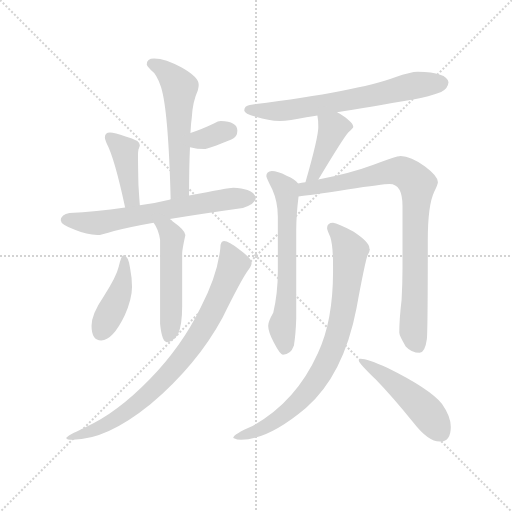
t = 0.00 s
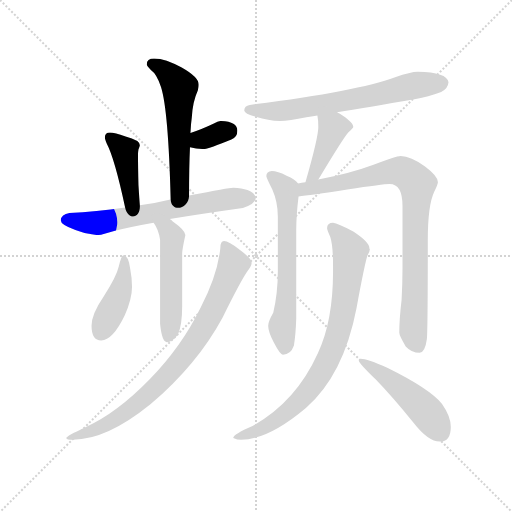
t = 1.97 s
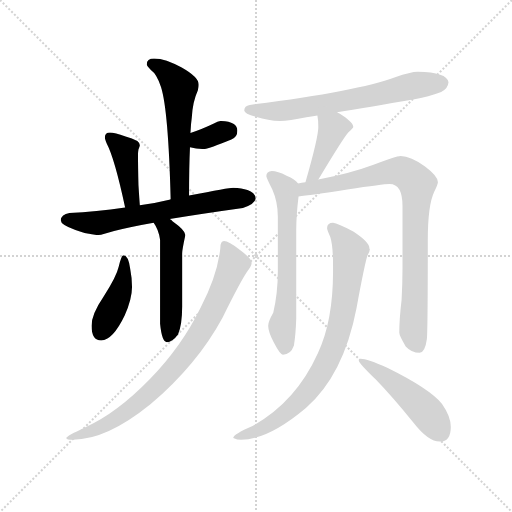
t = 3.94 s
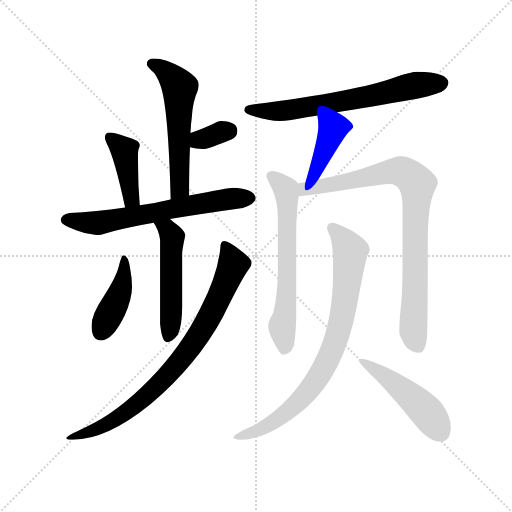
t = 5.91 s
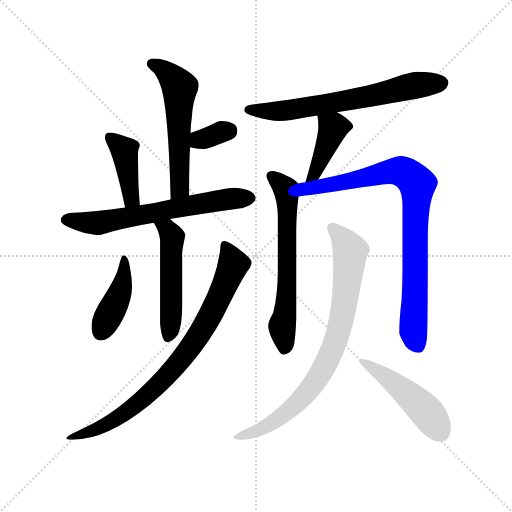
t = 7.89 s
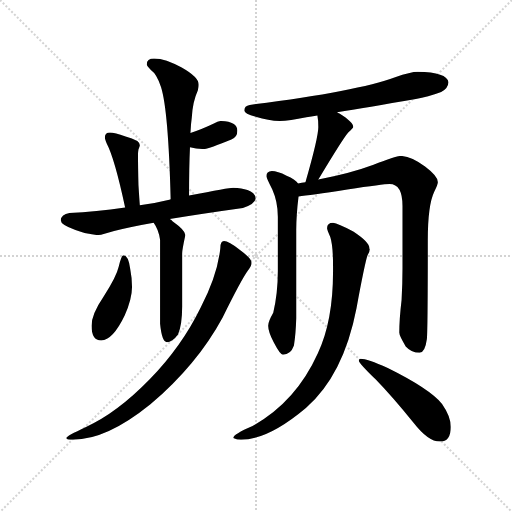
t = 9.86 s

The animated SVG that drew these frames (rendered in a browser with its animation timeline set to each time). Animation: 13 CSS @keyframes rules; one cycle of 9.86 s.

<svg version="1.1" viewBox="0 0 1024 1024" xmlns="http://www.w3.org/2000/svg">
  <g stroke="lightgray" stroke-dasharray="1,1" stroke-width="1" transform="scale(4, 4)">
    <line x1="0" y1="0" x2="256" y2="256"></line>
    <line x1="256" y1="0" x2="0" y2="256"></line>
    <line x1="128" y1="0" x2="128" y2="256"></line>
    <line x1="0" y1="128" x2="256" y2="128"></line>
  </g>
  <g transform="scale(0.92, -0.92) translate(60, -850)">
    <style type="text/css">
      
        @keyframes keyframes0 {
          from {
            stroke: blue;
            stroke-dashoffset: 573;
            stroke-width: 128;
          }
          65% {
            animation-timing-function: step-end;
            stroke: blue;
            stroke-dashoffset: 0;
            stroke-width: 128;
          }
          to {
            stroke: black;
            stroke-width: 1024;
          }
        }
        #make-me-a-hanzi-animation-0 {
          animation: keyframes0 0.71630859375s both;
          animation-delay: 0s;
          animation-timing-function: linear;
        }
      
        @keyframes keyframes1 {
          from {
            stroke: blue;
            stroke-dashoffset: 337;
            stroke-width: 128;
          }
          52% {
            animation-timing-function: step-end;
            stroke: blue;
            stroke-dashoffset: 0;
            stroke-width: 128;
          }
          to {
            stroke: black;
            stroke-width: 1024;
          }
        }
        #make-me-a-hanzi-animation-1 {
          animation: keyframes1 0.5242513020833334s both;
          animation-delay: 0.71630859375s;
          animation-timing-function: linear;
        }
      
        @keyframes keyframes2 {
          from {
            stroke: blue;
            stroke-dashoffset: 415;
            stroke-width: 128;
          }
          57% {
            animation-timing-function: step-end;
            stroke: blue;
            stroke-dashoffset: 0;
            stroke-width: 128;
          }
          to {
            stroke: black;
            stroke-width: 1024;
          }
        }
        #make-me-a-hanzi-animation-2 {
          animation: keyframes2 0.5877278645833334s both;
          animation-delay: 1.2405598958333335s;
          animation-timing-function: linear;
        }
      
        @keyframes keyframes3 {
          from {
            stroke: blue;
            stroke-dashoffset: 662;
            stroke-width: 128;
          }
          68% {
            animation-timing-function: step-end;
            stroke: blue;
            stroke-dashoffset: 0;
            stroke-width: 128;
          }
          to {
            stroke: black;
            stroke-width: 1024;
          }
        }
        #make-me-a-hanzi-animation-3 {
          animation: keyframes3 0.7887369791666666s both;
          animation-delay: 1.828287760416667s;
          animation-timing-function: linear;
        }
      
        @keyframes keyframes4 {
          from {
            stroke: blue;
            stroke-dashoffset: 520;
            stroke-width: 128;
          }
          63% {
            animation-timing-function: step-end;
            stroke: blue;
            stroke-dashoffset: 0;
            stroke-width: 128;
          }
          to {
            stroke: black;
            stroke-width: 1024;
          }
        }
        #make-me-a-hanzi-animation-4 {
          animation: keyframes4 0.6731770833333334s both;
          animation-delay: 2.6170247395833335s;
          animation-timing-function: linear;
        }
      
        @keyframes keyframes5 {
          from {
            stroke: blue;
            stroke-dashoffset: 427;
            stroke-width: 128;
          }
          58% {
            animation-timing-function: step-end;
            stroke: blue;
            stroke-dashoffset: 0;
            stroke-width: 128;
          }
          to {
            stroke: black;
            stroke-width: 1024;
          }
        }
        #make-me-a-hanzi-animation-5 {
          animation: keyframes5 0.5974934895833334s both;
          animation-delay: 3.290201822916667s;
          animation-timing-function: linear;
        }
      
        @keyframes keyframes6 {
          from {
            stroke: blue;
            stroke-dashoffset: 837;
            stroke-width: 128;
          }
          73% {
            animation-timing-function: step-end;
            stroke: blue;
            stroke-dashoffset: 0;
            stroke-width: 128;
          }
          to {
            stroke: black;
            stroke-width: 1024;
          }
        }
        #make-me-a-hanzi-animation-6 {
          animation: keyframes6 0.93115234375s both;
          animation-delay: 3.8876953125000004s;
          animation-timing-function: linear;
        }
      
        @keyframes keyframes7 {
          from {
            stroke: blue;
            stroke-dashoffset: 683;
            stroke-width: 128;
          }
          69% {
            animation-timing-function: step-end;
            stroke: blue;
            stroke-dashoffset: 0;
            stroke-width: 128;
          }
          to {
            stroke: black;
            stroke-width: 1024;
          }
        }
        #make-me-a-hanzi-animation-7 {
          animation: keyframes7 0.8058268229166666s both;
          animation-delay: 4.81884765625s;
          animation-timing-function: linear;
        }
      
        @keyframes keyframes8 {
          from {
            stroke: blue;
            stroke-dashoffset: 417;
            stroke-width: 128;
          }
          58% {
            animation-timing-function: step-end;
            stroke: blue;
            stroke-dashoffset: 0;
            stroke-width: 128;
          }
          to {
            stroke: black;
            stroke-width: 1024;
          }
        }
        #make-me-a-hanzi-animation-8 {
          animation: keyframes8 0.58935546875s both;
          animation-delay: 5.624674479166667s;
          animation-timing-function: linear;
        }
      
        @keyframes keyframes9 {
          from {
            stroke: blue;
            stroke-dashoffset: 647;
            stroke-width: 128;
          }
          68% {
            animation-timing-function: step-end;
            stroke: blue;
            stroke-dashoffset: 0;
            stroke-width: 128;
          }
          to {
            stroke: black;
            stroke-width: 1024;
          }
        }
        #make-me-a-hanzi-animation-9 {
          animation: keyframes9 0.7765299479166666s both;
          animation-delay: 6.214029947916667s;
          animation-timing-function: linear;
        }
      
        @keyframes keyframes10 {
          from {
            stroke: blue;
            stroke-dashoffset: 882;
            stroke-width: 128;
          }
          74% {
            animation-timing-function: step-end;
            stroke: blue;
            stroke-dashoffset: 0;
            stroke-width: 128;
          }
          to {
            stroke: black;
            stroke-width: 1024;
          }
        }
        #make-me-a-hanzi-animation-10 {
          animation: keyframes10 0.9677734375s both;
          animation-delay: 6.990559895833334s;
          animation-timing-function: linear;
        }
      
        @keyframes keyframes11 {
          from {
            stroke: blue;
            stroke-dashoffset: 835;
            stroke-width: 128;
          }
          73% {
            animation-timing-function: step-end;
            stroke: blue;
            stroke-dashoffset: 0;
            stroke-width: 128;
          }
          to {
            stroke: black;
            stroke-width: 1024;
          }
        }
        #make-me-a-hanzi-animation-11 {
          animation: keyframes11 0.9295247395833334s both;
          animation-delay: 7.958333333333334s;
          animation-timing-function: linear;
        }
      
        @keyframes keyframes12 {
          from {
            stroke: blue;
            stroke-dashoffset: 492;
            stroke-width: 128;
          }
          62% {
            animation-timing-function: step-end;
            stroke: blue;
            stroke-dashoffset: 0;
            stroke-width: 128;
          }
          to {
            stroke: black;
            stroke-width: 1024;
          }
        }
        #make-me-a-hanzi-animation-12 {
          animation: keyframes12 0.650390625s both;
          animation-delay: 8.887858072916668s;
          animation-timing-function: linear;
        }
      
    </style>
    
      <path d="M 275 723 Q 259 723 259 710 Q 259 707 268 698 Q 281 689 290 661 Q 306 611 311 417 C 312 387 351 395 351 425 Q 351 487 353 530 L 354 561 Q 355 581 357 595 Q 359 629 370 653 Q 372 661 372 666 Q 372 682 335 703 Q 300 723 275 723 Z" fill="lightgray"></path>
    
      <path d="M 353 530 Q 369 526 384 526 Q 391 526 443 547 Q 456 552 456 566 Q 456 586 420 587 Q 414 587 406 582 Q 377 568 354 561 C 325 552 324 537 353 530 Z" fill="lightgray"></path>
    
      <path d="M 244 404 Q 243 416 241 448 Q 240 487 240 515 Q 240 519 241 525 Q 244 532 244 534 Q 244 545 213 553 Q 189 562 179 562 Q 168 562 168 551 Q 168 548 172 538 Q 189 506 212 399 C 218 370 246 374 244 404 Z" fill="lightgray"></path>
    
      <path d="M 311 417 Q 310 416 308 416 Q 276 408 244 404 L 212 399 Q 148 390 91 387 Q 73 384 72 371 Q 72 361 104 350 Q 128 340 152 339 Q 160 339 188 348 Q 223 357 274 366 L 309 374 Q 375 385 468 398 Q 494 406 496 419 Q 494 432 478 437 Q 466 441 447 442 Q 438 442 351 425 L 311 417 Z" fill="lightgray"></path>
    
      <path d="M 274 366 Q 285 351 288 329 L 288 146 Q 292 106 303 106 Q 314 106 327 123 Q 336 144 336 183 L 336 299 Q 336 307 343 339 Q 343 349 315 369 Q 313 372 309 374 C 286 393 258 391 274 366 Z" fill="lightgray"></path>
    
      <path d="M 208 295 Q 204 295 198 270 Q 193 248 165 205 Q 139 167 139 142 Q 139 110 160 110 Q 185 110 211 164 Q 227 200 227 226 Q 227 246 223 266 Q 219 295 208 295 Z" fill="lightgray"></path>
    
      <path d="M 427 326 Q 419 326 419 311 Q 413 252 376 181 Q 335 97 266 26 Q 194 -48 127 -78 Q 84 -98 84 -102 Q 84 -106 99 -106 Q 172 -106 267 -29 Q 369 58 424 160 Q 465 243 479 262 Q 487 272 487 278 L 487 279 Q 487 288 461 307 Q 437 326 427 326 Z" fill="lightgray"></path>
    
      <path d="M 673 606 Q 735 616 844 635 Q 870 639 899 650 Q 914 657 915 671 Q 912 693 848 694 Q 833 694 799 682 Q 715 651 483 622 Q 471 620 471 610 Q 471 603 496 596 Q 524 587 548 587 Q 569 587 606 595 Q 616 597 630 599 L 673 606 Z" fill="lightgray"></path>
    
      <path d="M 630 599 Q 632 589 632 574 Q 632 551 604 454 C 596 425 616 435 632 460 Q 633 461 634 463 Q 685 548 697 562 Q 708 572 708 574 Q 708 584 678 603 Q 675 604 673 606 C 647 621 625 629 630 599 Z" fill="lightgray"></path>
    
      <path d="M 588 451 Q 582 460 563 468 Q 543 478 531 478 Q 519 477 519 467 Q 519 464 532 438 Q 544 411 544 379 L 544 261 Q 544 213 534 170 Q 523 151 523 142 Q 523 129 535 106 Q 549 79 555 79 Q 572 79 579 99 Q 583 124 584 158 L 584 350 Q 584 382 589 423 C 592 447 592 447 588 451 Z" fill="lightgray"></path>
    
      <path d="M 604 454 Q 596 453 588 451 C 559 445 559 420 589 423 Q 612 425 695 438 Q 773 450 787 450 Q 815 450 815 402 L 815 267 Q 815 235 813 198 Q 808 156 808 127 Q 808 120 822 97 Q 835 83 852 83 Q 864 83 868 113 Q 870 136 870 328 Q 870 404 884 433 Q 892 450 892 454 Q 892 467 864 488 Q 833 511 811 511 Q 801 511 752 492 Q 701 473 632 460 L 604 454 Z" fill="lightgray"></path>
    
      <path d="M 664 366 Q 651 366 651 354 Q 651 351 658 335 Q 664 317 664 272 L 664 259 Q 664 152 631 82 Q 583 -24 489 -76 Q 447 -94 447 -102 Q 456 -106 464 -106 Q 523 -106 605 -37 Q 687 35 715 180 Q 733 278 739 295 Q 744 303 744 308 Q 744 309 743 310 L 743 311 Q 743 324 708 347 Q 674 365 664 366 Z" fill="lightgray"></path>
    
      <path d="M 724 70 Q 720 70 720 66 Q 720 61 757 25 Q 792 -11 839 -69 Q 871 -110 896 -110 Q 920 -110 920 -78 Q 920 -55 901 -28 Q 874 5 783 50 Q 738 70 724 70 Z" fill="lightgray"></path>
    
    
      <clipPath id="make-me-a-hanzi-clip-0">
        <path d="M 275 723 Q 259 723 259 710 Q 259 707 268 698 Q 281 689 290 661 Q 306 611 311 417 C 312 387 351 395 351 425 Q 351 487 353 530 L 354 561 Q 355 581 357 595 Q 359 629 370 653 Q 372 661 372 666 Q 372 682 335 703 Q 300 723 275 723 Z"></path>
      </clipPath>
      <path clip-path="url(#make-me-a-hanzi-clip-0)" d="M 272 710 L 302 694 L 331 659 L 331 441 L 316 429" fill="none" id="make-me-a-hanzi-animation-0" stroke-dasharray="445 890" stroke-linecap="round"></path>
    
      <clipPath id="make-me-a-hanzi-clip-1">
        <path d="M 353 530 Q 369 526 384 526 Q 391 526 443 547 Q 456 552 456 566 Q 456 586 420 587 Q 414 587 406 582 Q 377 568 354 561 C 325 552 324 537 353 530 Z"></path>
      </clipPath>
      <path clip-path="url(#make-me-a-hanzi-clip-1)" d="M 363 537 L 373 546 L 437 566" fill="none" id="make-me-a-hanzi-animation-1" stroke-dasharray="209 418" stroke-linecap="round"></path>
    
      <clipPath id="make-me-a-hanzi-clip-2">
        <path d="M 244 404 Q 243 416 241 448 Q 240 487 240 515 Q 240 519 241 525 Q 244 532 244 534 Q 244 545 213 553 Q 189 562 179 562 Q 168 562 168 551 Q 168 548 172 538 Q 189 506 212 399 C 218 370 246 374 244 404 Z"></path>
      </clipPath>
      <path clip-path="url(#make-me-a-hanzi-clip-2)" d="M 182 548 L 211 523 L 222 433 L 226 419 L 238 409" fill="none" id="make-me-a-hanzi-animation-2" stroke-dasharray="287 574" stroke-linecap="round"></path>
    
      <clipPath id="make-me-a-hanzi-clip-3">
        <path d="M 311 417 Q 310 416 308 416 Q 276 408 244 404 L 212 399 Q 148 390 91 387 Q 73 384 72 371 Q 72 361 104 350 Q 128 340 152 339 Q 160 339 188 348 Q 223 357 274 366 L 309 374 Q 375 385 468 398 Q 494 406 496 419 Q 494 432 478 437 Q 466 441 447 442 Q 438 442 351 425 L 311 417 Z"></path>
      </clipPath>
      <path clip-path="url(#make-me-a-hanzi-clip-3)" d="M 83 372 L 152 365 L 388 410 L 484 420" fill="none" id="make-me-a-hanzi-animation-3" stroke-dasharray="534 1068" stroke-linecap="round"></path>
    
      <clipPath id="make-me-a-hanzi-clip-4">
        <path d="M 274 366 Q 285 351 288 329 L 288 146 Q 292 106 303 106 Q 314 106 327 123 Q 336 144 336 183 L 336 299 Q 336 307 343 339 Q 343 349 315 369 Q 313 372 309 374 C 286 393 258 391 274 366 Z"></path>
      </clipPath>
      <path clip-path="url(#make-me-a-hanzi-clip-4)" d="M 281 363 L 304 352 L 315 334 L 313 175 L 306 117" fill="none" id="make-me-a-hanzi-animation-4" stroke-dasharray="392 784" stroke-linecap="round"></path>
    
      <clipPath id="make-me-a-hanzi-clip-5">
        <path d="M 208 295 Q 204 295 198 270 Q 193 248 165 205 Q 139 167 139 142 Q 139 110 160 110 Q 185 110 211 164 Q 227 200 227 226 Q 227 246 223 266 Q 219 295 208 295 Z"></path>
      </clipPath>
      <path clip-path="url(#make-me-a-hanzi-clip-5)" d="M 209 289 L 203 222 L 159 128" fill="none" id="make-me-a-hanzi-animation-5" stroke-dasharray="299 598" stroke-linecap="round"></path>
    
      <clipPath id="make-me-a-hanzi-clip-6">
        <path d="M 427 326 Q 419 326 419 311 Q 413 252 376 181 Q 335 97 266 26 Q 194 -48 127 -78 Q 84 -98 84 -102 Q 84 -106 99 -106 Q 172 -106 267 -29 Q 369 58 424 160 Q 465 243 479 262 Q 487 272 487 278 L 487 279 Q 487 288 461 307 Q 437 326 427 326 Z"></path>
      </clipPath>
      <path clip-path="url(#make-me-a-hanzi-clip-6)" d="M 429 316 L 448 276 L 392 154 L 335 70 L 284 13 L 205 -53 L 152 -82 L 94 -101" fill="none" id="make-me-a-hanzi-animation-6" stroke-dasharray="709 1418" stroke-linecap="round"></path>
    
      <clipPath id="make-me-a-hanzi-clip-7">
        <path d="M 673 606 Q 735 616 844 635 Q 870 639 899 650 Q 914 657 915 671 Q 912 693 848 694 Q 833 694 799 682 Q 715 651 483 622 Q 471 620 471 610 Q 471 603 496 596 Q 524 587 548 587 Q 569 587 606 595 Q 616 597 630 599 L 673 606 Z"></path>
      </clipPath>
      <path clip-path="url(#make-me-a-hanzi-clip-7)" d="M 480 611 L 564 610 L 759 644 L 840 664 L 901 669" fill="none" id="make-me-a-hanzi-animation-7" stroke-dasharray="555 1110" stroke-linecap="round"></path>
    
      <clipPath id="make-me-a-hanzi-clip-8">
        <path d="M 630 599 Q 632 589 632 574 Q 632 551 604 454 C 596 425 616 435 632 460 Q 633 461 634 463 Q 685 548 697 562 Q 708 572 708 574 Q 708 584 678 603 Q 675 604 673 606 C 647 621 625 629 630 599 Z"></path>
      </clipPath>
      <path clip-path="url(#make-me-a-hanzi-clip-8)" d="M 701 576 L 667 574 L 628 480 L 622 470 L 609 465" fill="none" id="make-me-a-hanzi-animation-8" stroke-dasharray="289 578" stroke-linecap="round"></path>
    
      <clipPath id="make-me-a-hanzi-clip-9">
        <path d="M 588 451 Q 582 460 563 468 Q 543 478 531 478 Q 519 477 519 467 Q 519 464 532 438 Q 544 411 544 379 L 544 261 Q 544 213 534 170 Q 523 151 523 142 Q 523 129 535 106 Q 549 79 555 79 Q 572 79 579 99 Q 583 124 584 158 L 584 350 Q 584 382 589 423 C 592 447 592 447 588 451 Z"></path>
      </clipPath>
      <path clip-path="url(#make-me-a-hanzi-clip-9)" d="M 530 467 L 561 439 L 565 418 L 564 224 L 553 141 L 559 91" fill="none" id="make-me-a-hanzi-animation-9" stroke-dasharray="519 1038" stroke-linecap="round"></path>
    
      <clipPath id="make-me-a-hanzi-clip-10">
        <path d="M 604 454 Q 596 453 588 451 C 559 445 559 420 589 423 Q 612 425 695 438 Q 773 450 787 450 Q 815 450 815 402 L 815 267 Q 815 235 813 198 Q 808 156 808 127 Q 808 120 822 97 Q 835 83 852 83 Q 864 83 868 113 Q 870 136 870 328 Q 870 404 884 433 Q 892 450 892 454 Q 892 467 864 488 Q 833 511 811 511 Q 801 511 752 492 Q 701 473 632 460 L 604 454 Z"></path>
      </clipPath>
      <path clip-path="url(#make-me-a-hanzi-clip-10)" d="M 592 430 L 614 442 L 681 451 L 791 478 L 818 476 L 847 450 L 838 133 L 849 98" fill="none" id="make-me-a-hanzi-animation-10" stroke-dasharray="754 1508" stroke-linecap="round"></path>
    
      <clipPath id="make-me-a-hanzi-clip-11">
        <path d="M 664 366 Q 651 366 651 354 Q 651 351 658 335 Q 664 317 664 272 L 664 259 Q 664 152 631 82 Q 583 -24 489 -76 Q 447 -94 447 -102 Q 456 -106 464 -106 Q 523 -106 605 -37 Q 687 35 715 180 Q 733 278 739 295 Q 744 303 744 308 Q 744 309 743 310 L 743 311 Q 743 324 708 347 Q 674 365 664 366 Z"></path>
      </clipPath>
      <path clip-path="url(#make-me-a-hanzi-clip-11)" d="M 662 355 L 697 315 L 701 295 L 684 160 L 660 84 L 628 23 L 585 -28 L 529 -71 L 452 -102" fill="none" id="make-me-a-hanzi-animation-11" stroke-dasharray="707 1414" stroke-linecap="round"></path>
    
      <clipPath id="make-me-a-hanzi-clip-12">
        <path d="M 724 70 Q 720 70 720 66 Q 720 61 757 25 Q 792 -11 839 -69 Q 871 -110 896 -110 Q 920 -110 920 -78 Q 920 -55 901 -28 Q 874 5 783 50 Q 738 70 724 70 Z"></path>
      </clipPath>
      <path clip-path="url(#make-me-a-hanzi-clip-12)" d="M 724 66 L 767 41 L 829 -8 L 865 -43 L 898 -89" fill="none" id="make-me-a-hanzi-animation-12" stroke-dasharray="364 728" stroke-linecap="round"></path>
    
  </g>
</svg>
